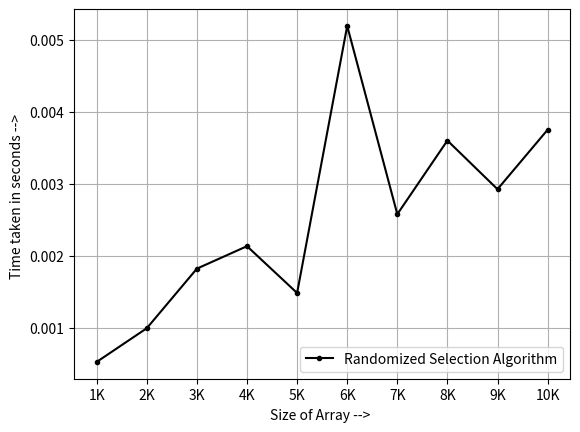

Generate this figure with matplotlib:
import random
import numpy as np
from matplotlib import pyplot as plt
import time


def randomized_selection(arr, start, end, k):
    if start == end:
        return arr[start]

    if k == 0:
        return "Can't be 0th smallest element"

    if start < end:
        mid = random_partition_index(arr, start, end)
        position = mid - start + 1
        if position == k:
            return arr[mid]
        elif k < position:
            return randomized_selection(arr, start, mid-1, k)
        else:
            return randomized_selection(arr, mid+1, end, k-position)


def random_partition_index(arr, low, high):
    pivot_index = random.randrange(low, high)
    pivot = arr[pivot_index]
    arr[high], arr[pivot_index] = arr[pivot_index], arr[high]

    pivot_index = high
    j = low - 1

    for i in range(low, high):
        if arr[i] <= pivot:
            j += 1
            arr[i], arr[j] = arr[j], arr[i]

    arr[j+1], arr[pivot_index] = arr[pivot_index], arr[j+1]
    return j+1


if __name__ == '__main__':
    markings = [f"{i}K" for i in range(1, 11)]

    plt.xlabel("Size of Array --> ")
    plt.ylabel("Time taken in seconds --> ")

    initial_time = time.time()
    time_taken = list()

    for i in range(1, 11):
        array = np.random.randint(i * 1000, size=i * 1000)
        k = random.randrange(0, i*1000-1)

        start = time.time()

        ans = randomized_selection(array, 0, i*1000-1, k)

        end = time.time()
        time_taken.append(end-start)

        sec = "{:.4f}".format(end-start)

        print(f"Size of Array : {i * 1000}")
        print(f"Time Taken to Find {k}th smallest : {sec}s")
        print(f"{k}th smallest in array was : {ans}\n")

    total_sec = "{:.4f}".format(time.time()-initial_time)
    print(f"Total Time Of Randomized Selection Algorithm : {total_sec}s\n")
    plt.plot(markings, time_taken, label="Randomized Selection Algorithm",
             marker=".", color="black")

    plt.legend()
    plt.grid(True)
    plt.show()
